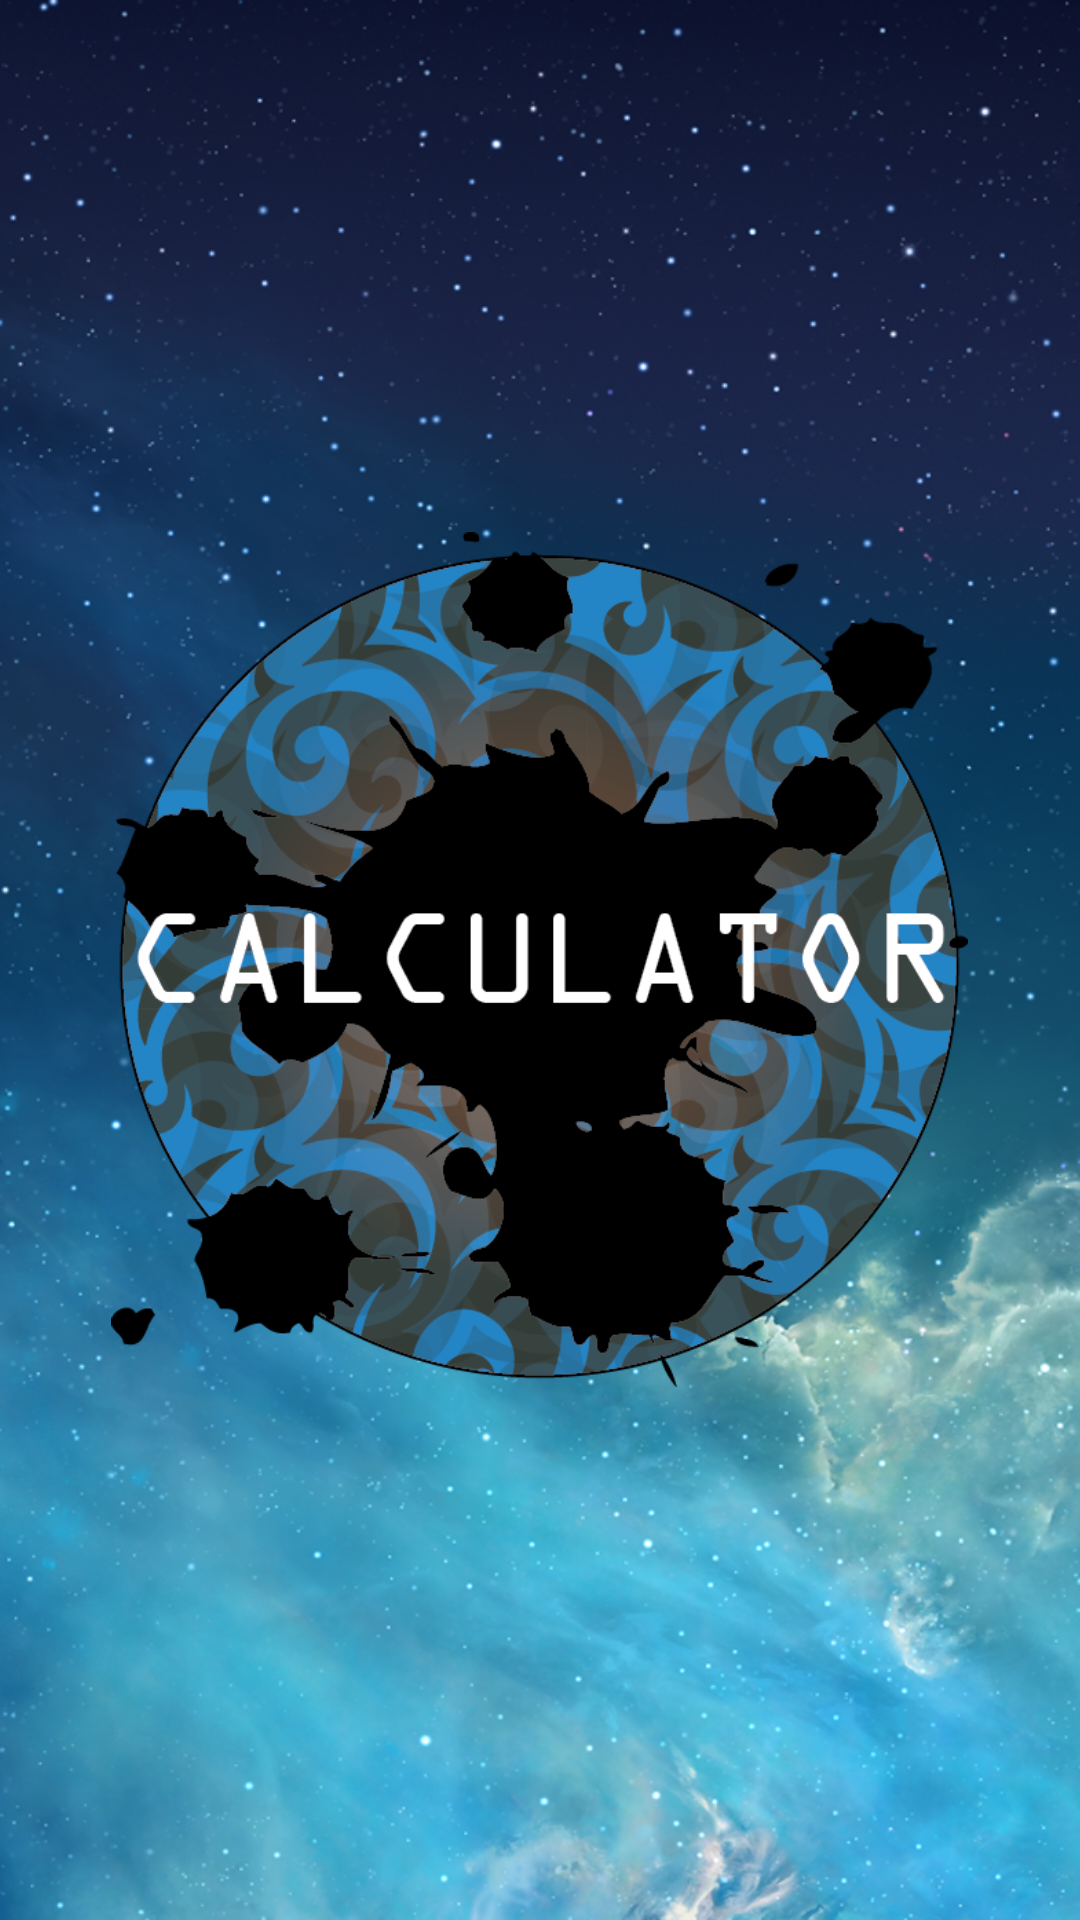

Android layout source for this screen:
<!-- AndroidManifest.xml: application theme AppTheme -->
<!-- res/layout/activity_splash.xml -->
<?xml version="1.0" encoding="utf-8"?>
<RelativeLayout xmlns:android="http://schemas.android.com/apk/res/android"
    xmlns:app="http://schemas.android.com/apk/res-auto"
    android:layout_width="match_parent"
    android:layout_height="match_parent"
    android:background="@drawable/hehe">

    <ImageView
        android:id="@+id/imgLogo"
        android:layout_width="287dp"
        android:layout_height="285dp"
        android:layout_centerInParent="true"
        android:contentDescription="Calculator"
        android:src="@drawable/cal_logo" />

</RelativeLayout>
<!-- resources referenced by this layout -->
<resources>
  <!-- drawable cal_logo: png bitmap (drawable, 158226 bytes) -->
  <!-- drawable hehe: png bitmap (drawable, 834514 bytes) -->
  <style name="AppTheme" parent="Base.Theme.AppCompat.Light.DarkActionBar">
          
          <item name="colorPrimary">@color/colorPrimary</item>
          <item name="colorPrimaryDark">@color/colorPrimaryDark</item>
          <item name="colorAccent">@color/colorAccent</item>
          <item name="toolbarStyle">@style/Widget.AppCompat.Toolbar</item>
  
      </style>
  <!-- not gathered from this repository: default colours our renderer supplied (Android Studio template values) -->
  <color name="colorPrimary">#FF6200EE</color>
  <color name="colorPrimaryDark">#FF3700B3</color>
  <color name="colorAccent">#FF03DAC5</color>
</resources>
